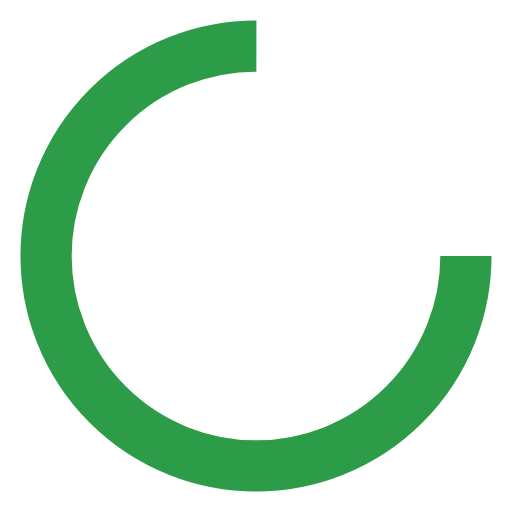
t = 0.00 s
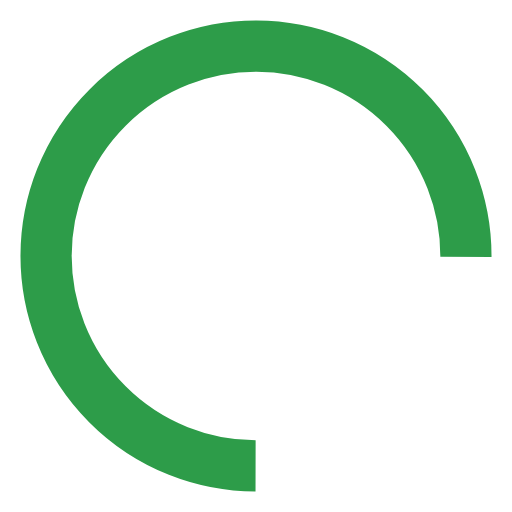
t = 0.17 s
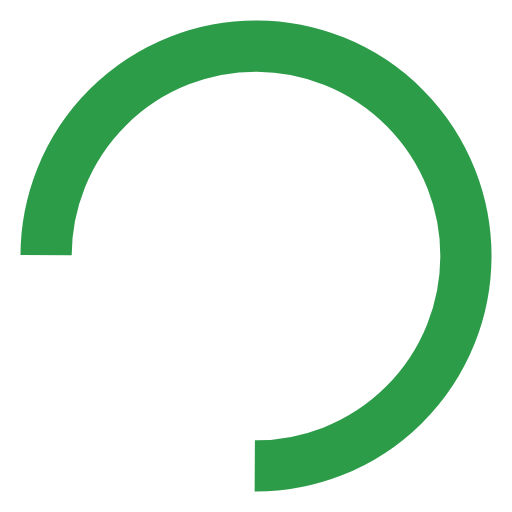
t = 0.34 s
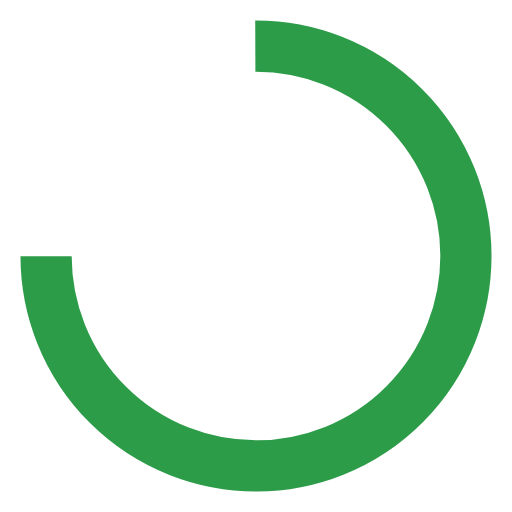
t = 0.50 s

The animated SVG that drew these frames (rendered in a browser with its animation timeline set to each time). Animation: 1 SMIL element (animateTransform=1); one cycle of 0.67 s, repeats indefinitely.

<?xml version="1.0" encoding="utf-8"?>
<svg xmlns="http://www.w3.org/2000/svg" xmlns:xlink="http://www.w3.org/1999/xlink" style="margin: auto; background: none; display: block; shape-rendering: auto;" width="200px" height="200px" viewBox="0 0 100 100" preserveAspectRatio="xMidYMid">
<circle cx="50" cy="50" fill="none" stroke="#2d9c49" stroke-width="10" r="41" stroke-dasharray="193.20794819577225 66.40264939859075">
  <animateTransform attributeName="transform" type="rotate" repeatCount="indefinite" dur="0.6711409395973155s" values="0 50 50;360 50 50" keyTimes="0;1"></animateTransform>
</circle>
<!-- [ldio] generated by https://loading.io/ --></svg>